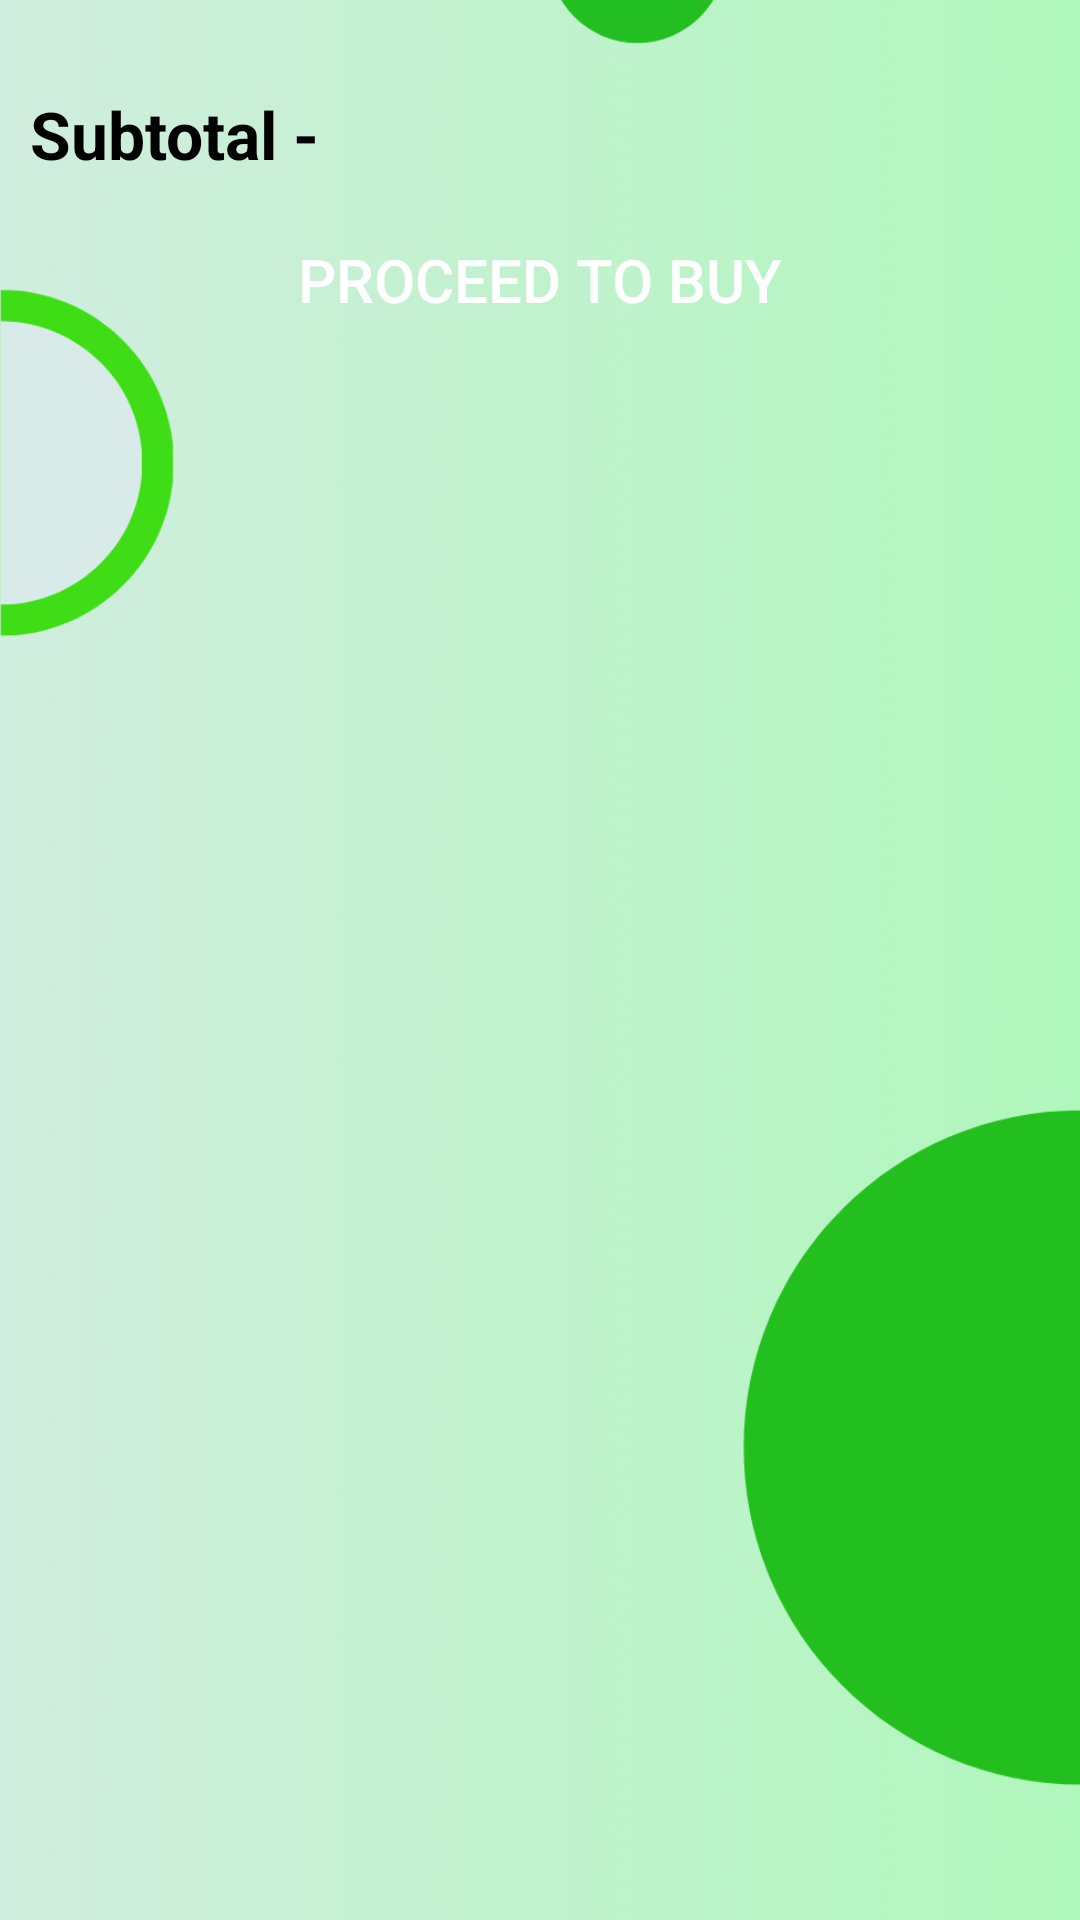

Here is an Android app screen rendered from its layout file. Give the layout XML and the strings, colors and styles it references.
<!-- AndroidManifest.xml: activity theme Base.Theme.MrsAyurveda.Actionbar -->
<!-- res/layout/activity_product_cart.xml -->
<?xml version="1.0" encoding="utf-8"?>
<androidx.constraintlayout.widget.ConstraintLayout
    xmlns:android="http://schemas.android.com/apk/res/android"
    xmlns:app="http://schemas.android.com/apk/res-auto"
    xmlns:tools="http://schemas.android.com/tools"
    android:layout_width="match_parent"
    android:layout_height="match_parent"
    tools:context=".ProductCartActivity"
    android:background="@color/white">
    <ImageView
        android:layout_width="match_parent"
        android:layout_height="match_parent"
        android:src="@drawable/background12"
        android:scaleType="centerCrop"
        android:contentDescription="@null" />

<LinearLayout
    android:layout_width="match_parent"
    android:layout_height="match_parent"
    android:orientation="vertical"
    android:padding="10dp"
    android:background="@android:color/transparent">
    <TextView
        android:id="@+id/subtotal"
        android:layout_width="match_parent"
        android:layout_height="wrap_content"
        android:ems="10"
        android:inputType="text"
        android:textSize="22dp"
        android:textStyle="bold"
        android:text="Subtotal -"
        android:textColor="@color/black"
        android:layout_marginBottom="10dp"
        android:layout_marginTop="20dp"/>


    <Button
        android:id="@+id/proceed_buyButton"
        android:layout_width="match_parent"
        android:layout_height="wrap_content"
        android:text="Proceed to Buy"
        android:textColor="@color/white"
        android:background="@drawable/custom_button_bg"
        android:textSize="20dp"
        android:paddingTop="3dp"
        android:paddingBottom="3dp"
        android:gravity="center"
        android:layout_marginBottom="20dp"/>

    <androidx.recyclerview.widget.RecyclerView
        android:id="@+id/product_cart_recycleview"
        android:layout_width="match_parent"
        android:layout_height="wrap_content"
        app:layout_constraintStart_toStartOf="parent"
        app:layout_constraintTop_toTopOf="parent"
        tools:ignore="MissingConstraints" />

    <com.airbnb.lottie.LottieAnimationView
        android:id="@+id/NotFoundAnimation1"
        android:layout_width="match_parent"
        android:layout_height="match_parent"
        android:visibility="gone"
        android:background="@android:color/transparent"
        app:lottie_rawRes="@raw/not_found"
        app:lottie_autoPlay="false"
        app:lottie_loop="false" />

    <com.airbnb.lottie.LottieAnimationView
        android:id="@+id/LoadingAnimation3"
        android:layout_width="match_parent"
        android:layout_height="match_parent"
        android:visibility="gone"
        android:background="@android:color/transparent"
        app:lottie_rawRes="@raw/loading"
        app:lottie_autoPlay="false"
        app:lottie_loop="false" />

</LinearLayout>

</androidx.constraintlayout.widget.ConstraintLayout>
<!-- resources referenced by this layout -->
<resources>
  <color name="black">#FF000000</color>
  <color name="white">#FFFFFFFF</color>
  <!-- drawable background12: png bitmap (drawable, 800936 bytes) -->
  <style name="Base.Theme.MrsAyurveda.Actionbar" parent="Theme.AppCompat.Light">
  
          <item name="colorPrimary">#11aa2b</item>
          <item name="colorPrimaryDark">#11aa2b</item>
      </style>
</resources>
